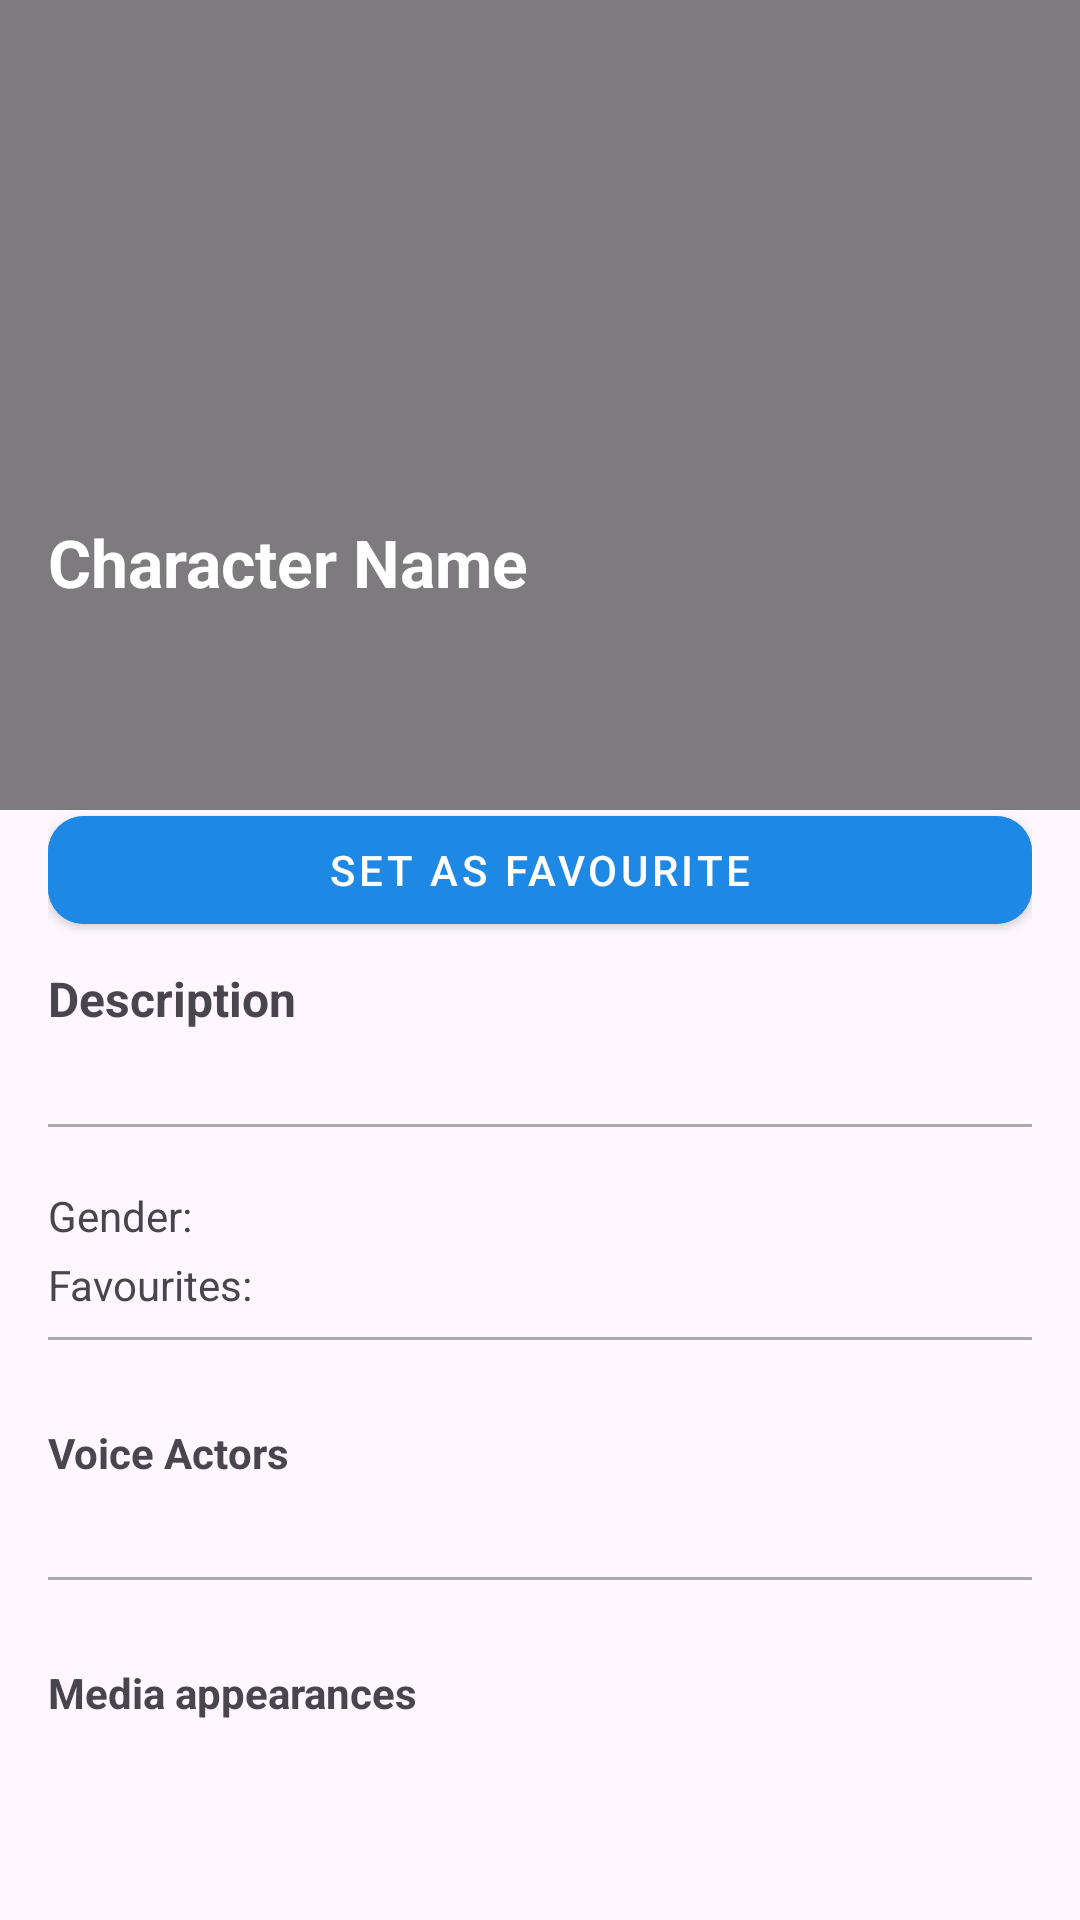

Android layout source for this screen:
<!-- AndroidManifest.xml: application theme Theme.Proyecto_Final_Grado -->
<!-- res/layout/fragment_character_details.xml -->
<?xml version="1.0" encoding="utf-8"?>
<androidx.core.widget.NestedScrollView xmlns:android="http://schemas.android.com/apk/res/android"
    xmlns:app="http://schemas.android.com/apk/res-auto"
    android:layout_width="match_parent"
    android:layout_height="match_parent"
    android:fillViewport="true">

    <androidx.constraintlayout.widget.ConstraintLayout
        android:id="@+id/characterDetailRoot"
        android:layout_width="match_parent"
        android:layout_height="wrap_content">

        <ImageView
            android:id="@+id/characterBannerImageView"
            android:layout_width="0dp"
            android:layout_height="250dp"
            android:scaleType="centerCrop"
            android:contentDescription="@string/character_image"
            app:layout_constraintTop_toTopOf="parent"
            app:layout_constraintStart_toStartOf="parent"
            app:layout_constraintEnd_toEndOf="parent" />

        <View
            android:id="@+id/bannerOverlay"
            android:layout_width="0dp"
            android:layout_height="270dp"
            android:background="#80000000"
            app:layout_constraintTop_toTopOf="parent"
            app:layout_constraintStart_toStartOf="parent"
            app:layout_constraintEnd_toEndOf="parent" />

        <TextView
            android:id="@+id/characterNameTextView"
            android:layout_width="wrap_content"
            android:layout_height="wrap_content"
            android:text="@string/character_name"
            android:textStyle="bold"
            android:textSize="22sp"
            android:textColor="@android:color/white"
            android:layout_marginStart="16dp"
            android:layout_marginBottom="48dp"
            app:layout_constraintBottom_toBottomOf="@+id/characterBannerImageView"
            app:layout_constraintStart_toStartOf="parent" />

        <TextView
            android:id="@+id/characterNativeNameTextView"
            android:layout_width="wrap_content"
            android:layout_height="wrap_content"
            android:text=""
            android:textSize="18sp"
            android:textColor="@android:color/white"
            android:layout_marginStart="16dp"
            android:layout_marginBottom="28dp"
            app:layout_constraintBottom_toBottomOf="@+id/characterBannerImageView"
            app:layout_constraintStart_toStartOf="parent" />


        <TextView
            android:id="@+id/characterAlternativeNamesTextView"
            android:layout_width="wrap_content"
            android:layout_height="wrap_content"
            android:text=""
            android:textColor="@android:color/white"
            android:layout_marginStart="16dp"
            android:layout_marginBottom="12dp"
            app:layout_constraintBottom_toBottomOf="@+id/characterBannerImageView"
            app:layout_constraintStart_toStartOf="parent" />


        <LinearLayout
            android:id="@+id/characterDetailContainer"
            android:layout_width="0dp"
            android:layout_height="wrap_content"
            android:orientation="vertical"
            android:background="@color/transparent"
            android:padding="16dp"
            app:layout_constraintTop_toBottomOf="@id/characterBannerImageView"
            app:layout_constraintStart_toStartOf="parent"
            app:layout_constraintEnd_toEndOf="parent">

            <com.google.android.material.button.MaterialButton
                android:id="@+id/favButton"
                android:layout_width="match_parent"
                android:layout_height="wrap_content"
                android:text="@string/set_as_favourite"
                style="@style/AniTrackButton.Default"/>

            <TextView
                android:id="@+id/characterDescriptionTitleTextView"
                android:layout_width="match_parent"
                android:layout_height="wrap_content"
                android:text="@string/description"
                android:textStyle="bold"
                android:textSize="16sp"
                android:layout_marginTop="8dp" />

            <TextView
                android:id="@+id/characterDescriptionTextView"
                android:layout_width="match_parent"
                android:layout_height="wrap_content"
                android:text=""
                android:maxLines="5"
                android:layout_marginTop="4dp" />

            <ImageButton
                android:id="@+id/showMoreButton"
                android:layout_width="wrap_content"
                android:layout_height="wrap_content"
                android:contentDescription="@string/see_more_arrow"
                android:src="@drawable/ic_arrow_down"
                android:background="@color/transparent"
                android:layout_gravity="center" />

            <View
                android:id="@+id/separatorGenre"
                android:layout_width="match_parent"
                android:layout_height="1dp"
                android:background="@android:color/darker_gray"
                android:layout_marginVertical="8dp"/>

            <TextView
                android:id="@+id/characterGenderTextView"
                android:layout_width="match_parent"
                android:layout_height="wrap_content"
                android:text="Gender:"
                android:layout_marginTop="12dp" />

            <TextView
                android:id="@+id/characterFavouritesTextView"
                android:layout_width="match_parent"
                android:layout_height="wrap_content"
                android:text="Favourites:"
                android:layout_marginTop="4dp" />

            <View
                android:id="@+id/separatorSeiyuu"
                android:layout_width="match_parent"
                android:layout_height="1dp"
                android:background="@android:color/darker_gray"
                android:layout_marginVertical="8dp"/>

            <TextView
                android:id="@+id/characterSeiyuuTitleTextView"
                android:layout_width="wrap_content"
                android:layout_height="wrap_content"
                android:text="@string/voice_actors"
                android:textStyle="bold"
                android:layout_marginTop="20dp" />

            <androidx.recyclerview.widget.RecyclerView
                android:id="@+id/characterSeiyuuRecyclerView"
                android:layout_width="match_parent"
                android:layout_height="wrap_content"
                android:layout_marginTop="8dp"
                android:layout_marginBottom="16dp"
                android:orientation="horizontal" />

            <View
                android:id="@+id/separatorMedia"
                android:layout_width="match_parent"
                android:layout_height="1dp"
                android:background="@android:color/darker_gray"
                android:layout_marginVertical="8dp"/>

            
            <TextView
                android:id="@+id/characterMediaTitleTextView"
                android:layout_width="wrap_content"
                android:layout_height="wrap_content"
                android:text="@string/media_appearances"
                android:textStyle="bold"
                android:layout_marginTop="20dp" />

            <androidx.recyclerview.widget.RecyclerView
                android:id="@+id/characterMediaRecyclerView"
                android:layout_width="match_parent"
                android:layout_height="wrap_content"
                android:layout_marginTop="8dp"
                android:layout_marginBottom="16dp"
                android:orientation="horizontal" />
        </LinearLayout>
    </androidx.constraintlayout.widget.ConstraintLayout>
</androidx.core.widget.NestedScrollView>
<!-- resources referenced by this layout -->
<resources>
  <color name="transparent">#00000000</color>
  <string name="character_image">Character Image</string>
  <string name="character_name">Character Name</string>
  <string name="description">Description</string>
  <string name="media_appearances">Media appearances</string>
  <string name="see_more_arrow">See more arrow</string>
  <string name="set_as_favourite">Set as favourite</string>
  <string name="voice_actors">Voice Actors</string>
  <style name="AniTrackButton.Default" parent="Widget.MaterialComponents.Button">
          <item name="android:backgroundTint">@color/anitrack_blue</item>
          <item name="android:textColor">@color/anitrack_white</item>
          <item name="cornerRadius">12dp</item>
          <item name="android:elevation">4dp</item>
      </style>
  <style name="Theme.Proyecto_Final_Grado" parent="Base.Theme.Proyecto_Final_Grado" />
  <color name="anitrack_blue">#1E88E5</color>
  <color name="anitrack_white">#FFFFFF</color>
  <style name="Base.Theme.Proyecto_Final_Grado" parent="Theme.Material3.DayNight.NoActionBar">
          
          
      </style>
</resources>
